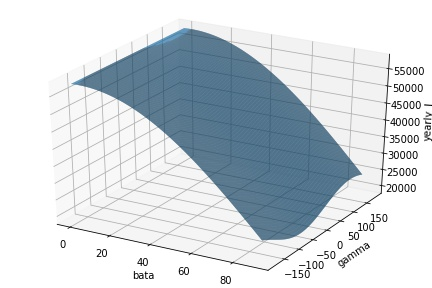

The file beside this chart, header and first rows:
beta, gamma, yearly_I
0, -180, 58131
0, -179, 58131
0, -178, 58131
0, -177, 58131
0, -176, 58131
0, -175, 58131
0, -174, 58131
0, -173, 58131
0, -172, 58131
0, -171, 58131
0, -170, 58131
0, -169, 58131
0, -168, 58131
0, -167, 58131
0, -166, 58131
0, -165, 58131
0, -164, 58131
0, -163, 58131
0, -162, 58131
0, -161, 58131
0, -160, 58131
0, -159, 58131
0, -158, 58131
0, -157, 58131
0, -156, 58131
0, -155, 58131
0, -154, 58131
0, -153, 58131
0, -152, 58131
0, -151, 58131
0, -150, 58131
0, -149, 58131
0, -148, 58131
0, -147, 58131
0, -146, 58131
0, -145, 58131
0, -144, 58131
0, -143, 58131
0, -142, 58131
0, -141, 58131
0, -140, 58131
0, -139, 58131
0, -138, 58131
0, -137, 58131
0, -136, 58131
0, -135, 58131
0, -134, 58131
0, -133, 58131
0, -132, 58131
0, -131, 58131
0, -130, 58131
0, -129, 58131
0, -128, 58131
0, -127, 58131
0, -126, 58131
0, -125, 58131
0, -124, 58131
0, -123, 58131
0, -122, 58131
0, -121, 58131
... 32,791 more rows
